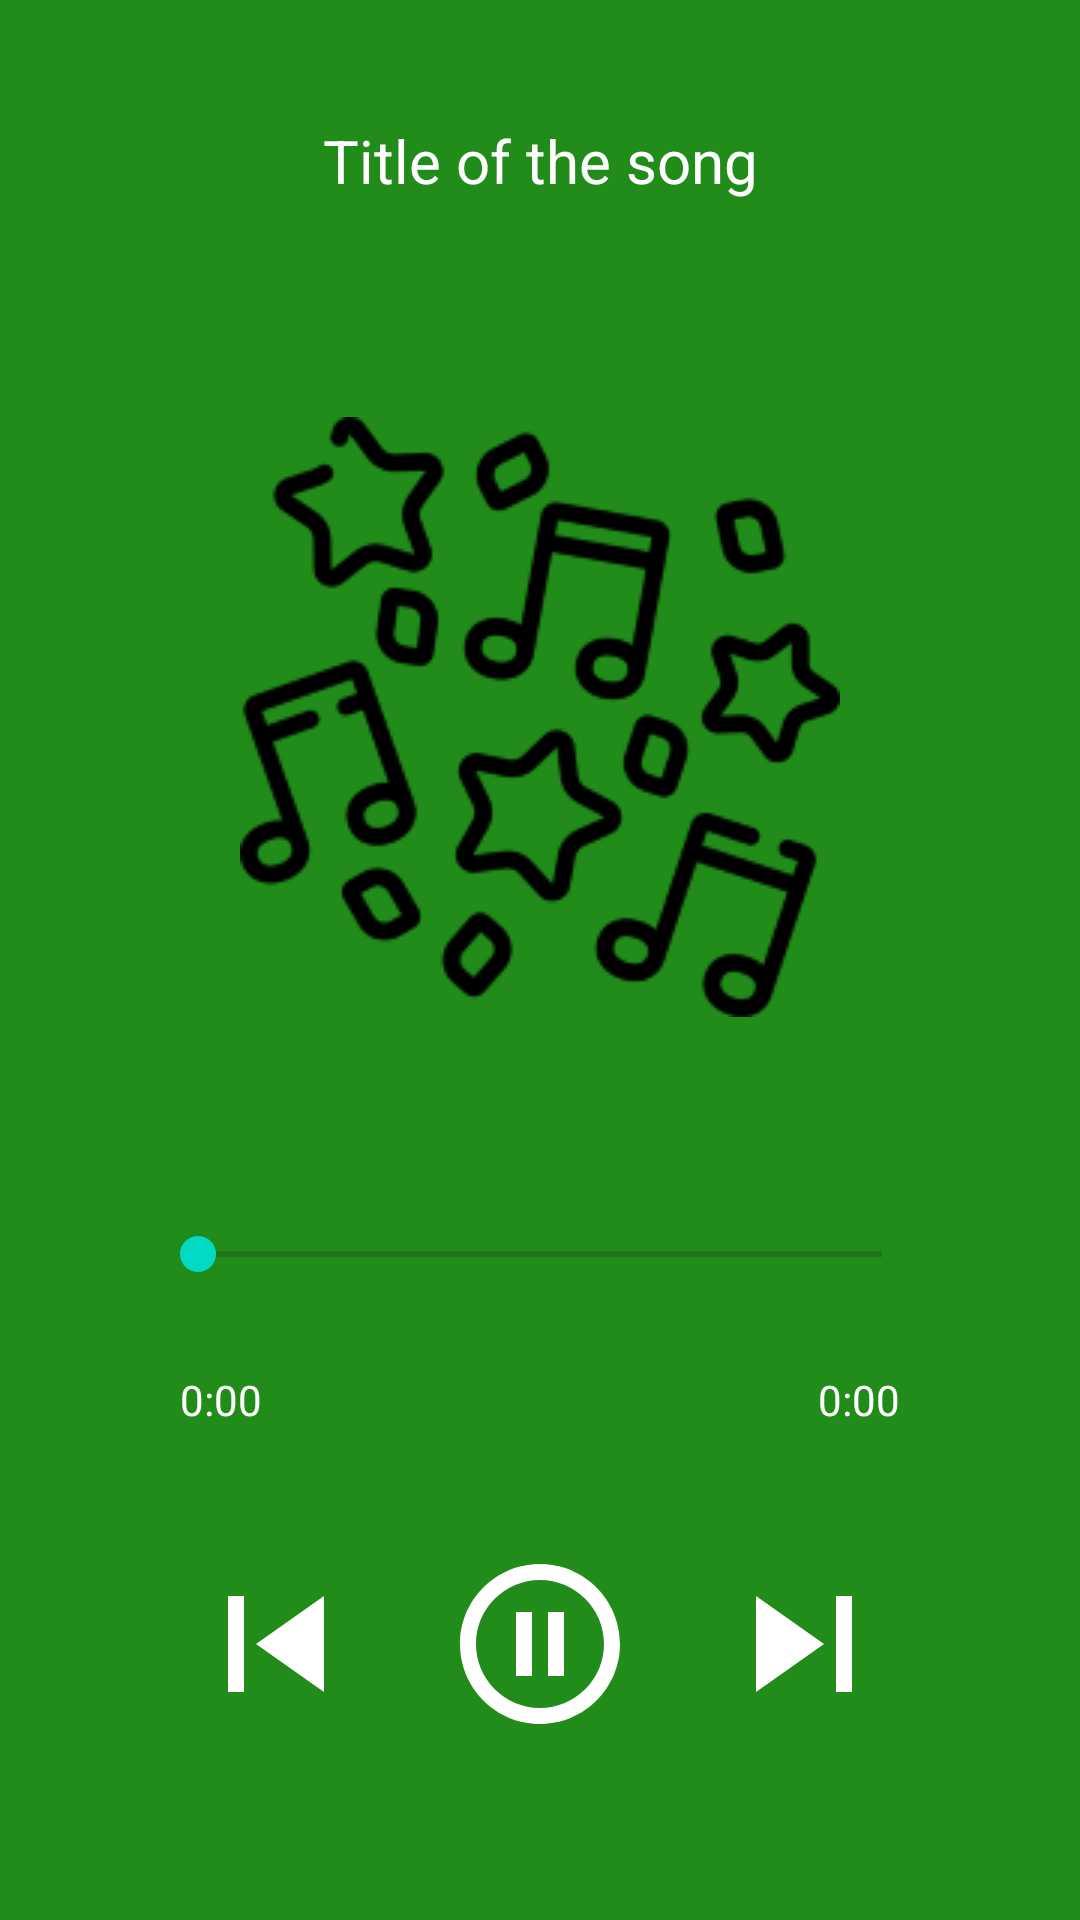

Produce the Android XML layout that renders to this screen, including the resource entries it uses.
<!-- AndroidManifest.xml: application theme Theme.QLiteMusic -->
<!-- res/layout/activity_music_player.xml -->
<?xml version="1.0" encoding="utf-8"?>
<RelativeLayout xmlns:android="http://schemas.android.com/apk/res/android"
    xmlns:app="http://schemas.android.com/apk/res-auto"
    xmlns:tools="http://schemas.android.com/tools"
    android:layout_width="match_parent"
    android:layout_height="match_parent"
    android:background="#218C1A"
    tools:context=".MusicPlayer">

  <TextView
      android:id="@+id/song_title"
      android:layout_width="match_parent"
      android:layout_height="wrap_content"
      android:layout_marginStart="20dp"
      android:layout_marginTop="20dp"
      android:layout_marginEnd="20dp"
      android:layout_marginBottom="20dp"
      android:ellipsize="marquee"
      android:padding="20dp"
      android:singleLine="true"
      android:text="Title of the song"
      android:textAlignment="center"
      android:textColor="@color/white"
      android:textSize="20dp" />

  <ImageView
      android:layout_width="240dp"
      android:layout_height="240dp"
      android:id="@+id/music_icon_big"
      android:layout_centerHorizontal="true"
      android:padding="20dp"
      android:layout_above="@id/controls"
      android:src="@drawable/music_icon"/>

  <RelativeLayout
      android:layout_width="match_parent"
      android:layout_height="wrap_content"
      android:layout_alignParentBottom="true"
      android:id="@+id/controls"
      android:padding="40dp">

    <SeekBar
        android:id="@+id/seek_bar"
        android:layout_width="match_parent"
        android:layout_height="wrap_content"
        android:layout_marginStart="10dp"
        android:layout_marginTop="10dp"
        android:layout_marginEnd="10dp"
        android:layout_marginBottom="10dp"
        android:backgroundTint="@color/white" />

    <TextView
        android:layout_width="wrap_content"
        android:layout_height="wrap_content"
        android:id="@+id/current_time"
        android:layout_below="@id/seek_bar"
        android:text="0:00"
        android:layout_alignParentStart="true"
        android:textColor="@color/white"
        android:layout_margin="20dp"/>
    <TextView
        android:layout_width="wrap_content"
        android:layout_height="wrap_content"
        android:layout_below="@id/seek_bar"
        android:id="@+id/total_time"
        android:text="0:00"
        android:layout_alignParentEnd="true"
        android:textColor="@color/white"
        android:layout_margin="20dp"/>

    <RelativeLayout
        android:layout_width="match_parent"
        android:layout_height="wrap_content"
        android:layout_below="@id/total_time"
        android:padding="20dp">

      <ImageView
          android:id="@+id/previous"
          android:layout_width="wrap_content"
          android:layout_height="wrap_content"
          android:layout_alignParentStart="true"
          android:layout_centerVertical="true"
          android:src="@drawable/ic_baseline_skip_previous_24" />
      <ImageView
          android:layout_width="wrap_content"
          android:layout_height="wrap_content"
          android:src="@drawable/ic_baseline_skip_next_24"
          android:layout_centerVertical="true"
          android:layout_alignParentEnd="true"
          android:id="@+id/next"/>

      <ImageView
          android:id="@+id/pause_play"
          android:layout_width="wrap_content"
          android:layout_height="wrap_content"
          android:layout_centerInParent="true"
          android:src="@drawable/ic_baseline_pause_circle_outline_24" />

    </RelativeLayout>

  </RelativeLayout>

</RelativeLayout>
<!-- resources referenced by this layout -->
<resources>
  <!-- drawable ic_baseline_pause_circle_outline_24 (drawable) -->
  <vector android:height="64dp" android:tint="#FFFFFF"
      android:viewportHeight="24" android:viewportWidth="24"
      android:width="64dp" xmlns:android="http://schemas.android.com/apk/res/android">
    <path android:fillColor="@android:color/white" android:pathData="M9,16h2L11,8L9,8v8zM12,2C6.48,2 2,6.48 2,12s4.48,10 10,10 10,-4.48 10,-10S17.52,2 12,2zM12,20c-4.41,0 -8,-3.59 -8,-8s3.59,-8 8,-8 8,3.59 8,8 -3.59,8 -8,8zM13,16h2L15,8h-2v8z"/>
  </vector>
  <!-- drawable ic_baseline_skip_next_24 (drawable) -->
  <vector android:height="64dp" android:tint="#FFFFFF"
      android:viewportHeight="24" android:viewportWidth="24"
      android:width="64dp" xmlns:android="http://schemas.android.com/apk/res/android">
    <path android:fillColor="@android:color/white" android:pathData="M6,18l8.5,-6L6,6v12zM16,6v12h2V6h-2z"/>
  </vector>
  <!-- drawable ic_baseline_skip_previous_24 (drawable) -->
  <vector android:height="64dp" android:tint="#FFFFFF"
      android:viewportHeight="24" android:viewportWidth="24"
      android:width="64dp" xmlns:android="http://schemas.android.com/apk/res/android">
    <path android:fillColor="@android:color/white" android:pathData="M6,6h2v12L6,18zM9.5,12l8.5,6L18,6z"/>
  </vector>
  <!-- drawable music_icon: png bitmap (drawable-v24, 30659 bytes) -->
  <style name="Theme.QLiteMusic" parent="Theme.MaterialComponents.DayNight.DarkActionBar">
          
          <item name="colorPrimary">@color/purple_500</item>
          <item name="colorPrimaryVariant">@color/purple_700</item>
          <item name="colorOnPrimary">@color/white</item>
          
          <item name="colorSecondary">@color/teal_200</item>
          <item name="colorSecondaryVariant">@color/teal_700</item>
          <item name="colorOnSecondary">@color/black</item>
          
          <item name="android:statusBarColor" tools:targetApi="l">?attr/colorPrimaryVariant</item>
          
      </style>
  <!-- not gathered from this repository: default colours our renderer supplied (Android Studio template values) -->
  <color name="purple_500">#FF6200EE</color>
  <color name="purple_700">#FF3700B3</color>
  <color name="teal_200">#FF03DAC5</color>
  <color name="teal_700">#FF018786</color>
  <color name="black">#FF000000</color>
  <color name="white">#FFFFFFFF</color>
</resources>
